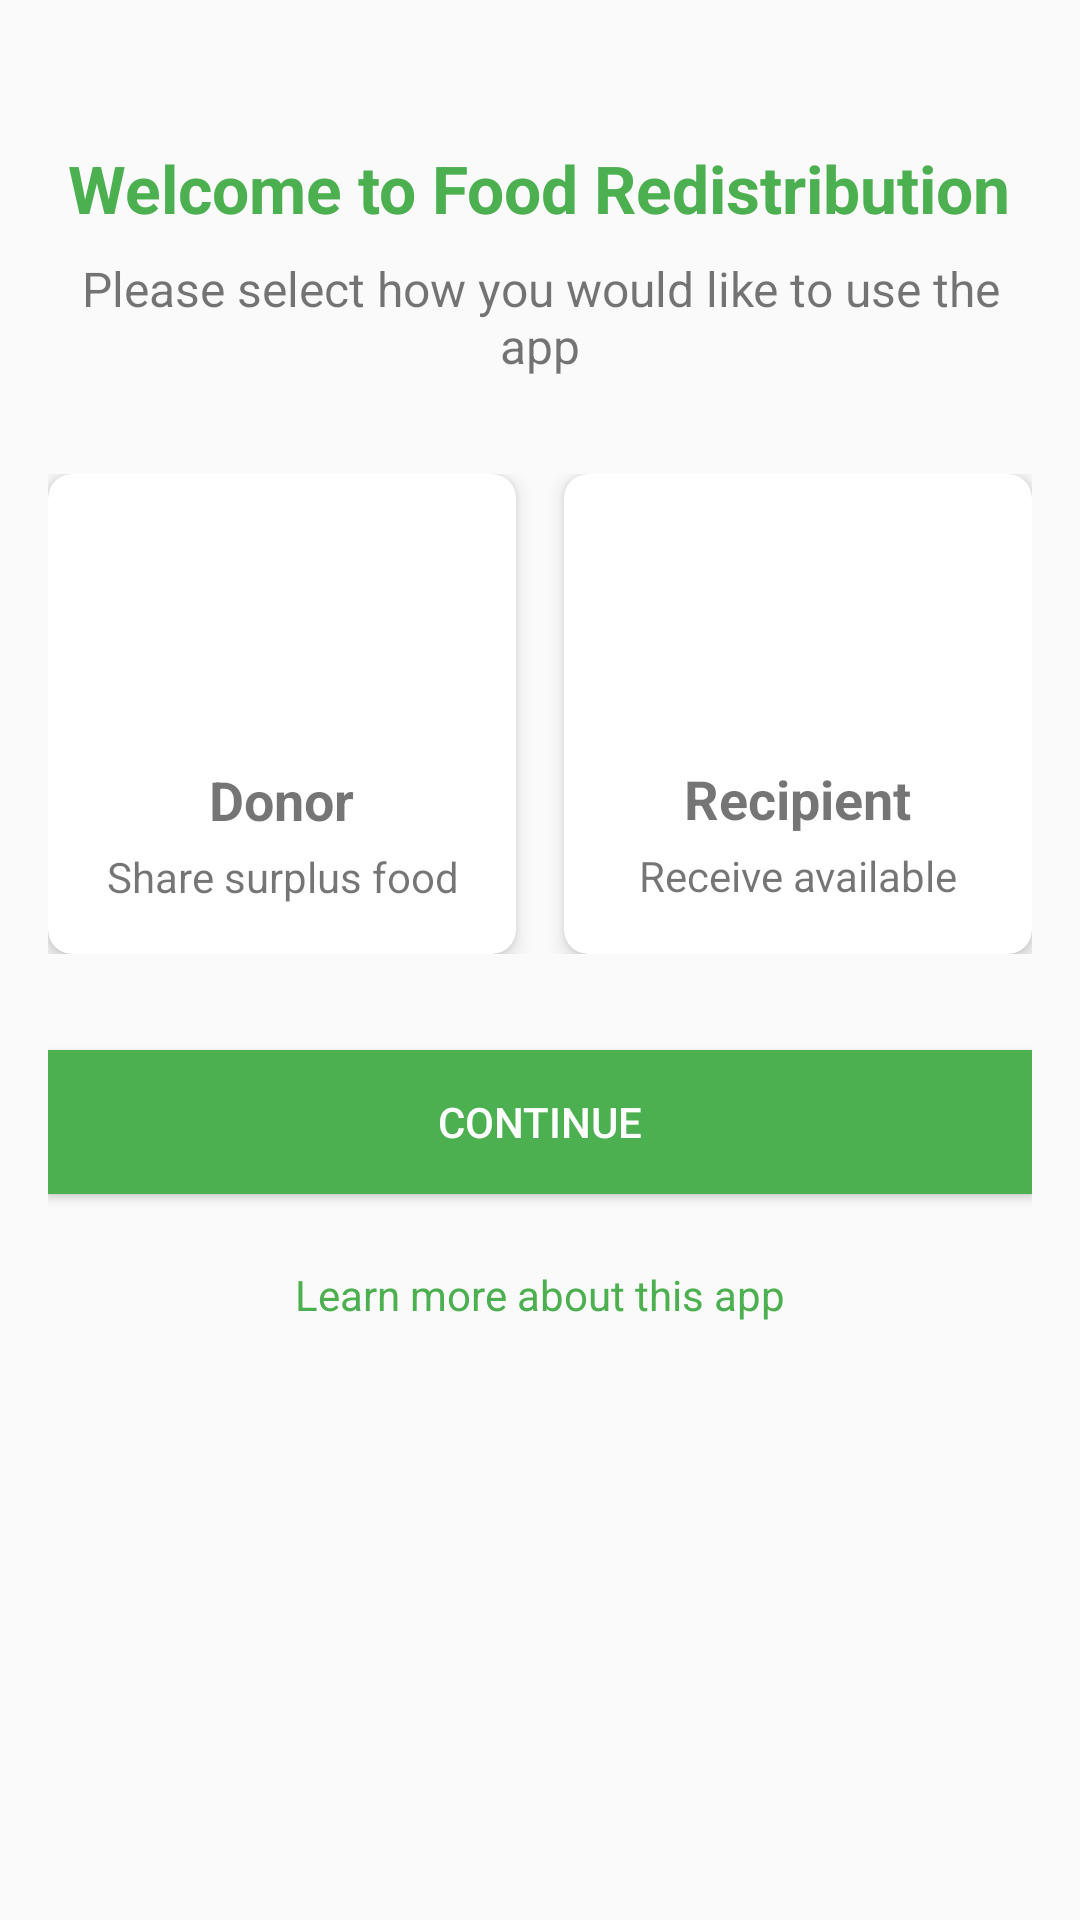

Reconstruct the res/layout file that produces this screen, plus the resources it refers to.
<!-- AndroidManifest.xml: application theme Theme.FoodRedistributionApp -->
<!-- res/layout/activity_user_type_selection.xml -->
<?xml version="1.0" encoding="utf-8"?>
<RelativeLayout xmlns:android="http://schemas.android.com/apk/res/android"
    xmlns:app="http://schemas.android.com/apk/res-auto"
    xmlns:tools="http://schemas.android.com/tools"
    android:layout_width="match_parent"
    android:layout_height="match_parent"
    android:padding="16dp"
    tools:context=".UserTypeSelectionActivity">

    <TextView
        android:id="@+id/textViewTitle"
        android:layout_width="wrap_content"
        android:layout_height="wrap_content"
        android:layout_centerHorizontal="true"
        android:layout_marginTop="32dp"
        android:text="Welcome to Food Redistribution"
        android:textSize="22sp"
        android:textStyle="bold"
        android:textColor="@color/colorPrimary" />

    <TextView
        android:id="@+id/textViewSubtitle"
        android:layout_width="match_parent"
        android:layout_height="wrap_content"
        android:layout_below="@id/textViewTitle"
        android:layout_marginTop="8dp"
        android:gravity="center"
        android:text="Please select how you would like to use the app"
        android:textSize="16sp" />

    <LinearLayout
        android:id="@+id/layoutCards"
        android:layout_width="match_parent"
        android:layout_height="wrap_content"
        android:layout_below="@id/textViewSubtitle"
        android:layout_marginTop="32dp"
        android:orientation="horizontal"
        android:weightSum="2">

        <androidx.cardview.widget.CardView
            android:id="@+id/cardViewDonor"
            android:layout_width="0dp"
            android:layout_height="160dp"
            android:layout_marginEnd="8dp"
            android:layout_weight="1"
            app:cardCornerRadius="8dp"
            app:cardElevation="4dp"
            android:foreground="?android:attr/selectableItemBackground"
            app:contentPadding="16dp">

            <LinearLayout
                android:layout_width="match_parent"
                android:layout_height="match_parent"
                android:gravity="center"
                android:orientation="vertical">

                <ImageView
                    android:layout_width="64dp"
                    android:layout_height="64dp"
                    android:src="@drawable/ic_donor"
                    app:tint="@color/colorPrimary"
                    android:contentDescription="Donor icon" />

                <TextView
                    android:layout_width="wrap_content"
                    android:layout_height="wrap_content"
                    android:layout_marginTop="16dp"
                    android:text="Donor"
                    android:textSize="18sp"
                    android:textStyle="bold" />

                <TextView
                    android:layout_width="wrap_content"
                    android:layout_height="wrap_content"
                    android:layout_marginTop="4dp"
                    android:gravity="center"
                    android:text="Share surplus food"
                    android:textSize="14sp" />
            </LinearLayout>
        </androidx.cardview.widget.CardView>

        <androidx.cardview.widget.CardView
            android:id="@+id/cardViewRecipient"
            android:layout_width="0dp"
            android:layout_height="160dp"
            android:layout_marginStart="8dp"
            android:layout_weight="1"
            app:cardCornerRadius="8dp"
            app:cardElevation="4dp"
            android:foreground="?android:attr/selectableItemBackground"
            app:contentPadding="16dp">

            <LinearLayout
                android:layout_width="match_parent"
                android:layout_height="match_parent"
                android:gravity="center"
                android:orientation="vertical">

                <ImageView
                    android:layout_width="64dp"
                    android:layout_height="64dp"
                    android:src="@drawable/ic_recipient"
                    app:tint="@color/colorPrimary"
                    android:contentDescription="Recipient icon" />

                <TextView
                    android:layout_width="wrap_content"
                    android:layout_height="wrap_content"
                    android:layout_marginTop="16dp"
                    android:text="Recipient"
                    android:textSize="18sp"
                    android:textStyle="bold" />

                <TextView
                    android:layout_width="wrap_content"
                    android:layout_height="wrap_content"
                    android:layout_marginTop="4dp"
                    android:gravity="center"
                    android:text="Receive available food"
                    android:textSize="14sp" />
            </LinearLayout>
        </androidx.cardview.widget.CardView>
    </LinearLayout>

    <Button
        android:id="@+id/buttonContinue"
        android:layout_width="match_parent"
        android:layout_height="wrap_content"
        android:layout_below="@id/layoutCards"
        android:layout_marginTop="32dp"
        android:background="@color/colorPrimary"
        android:padding="12dp"
        android:text="Continue"
        android:textColor="@color/white" />

    <TextView
        android:id="@+id/textViewLearnMore"
        android:layout_width="wrap_content"
        android:layout_height="wrap_content"
        android:layout_below="@id/buttonContinue"
        android:layout_centerHorizontal="true"
        android:layout_marginTop="16dp"
        android:padding="8dp"
        android:text="Learn more about this app"
        android:textColor="@color/colorPrimary" />

      <FrameLayout
        android:id="@+id/fragment_container"
        android:layout_width="match_parent"
        android:layout_height="match_parent"
        android:layout_below="@id/textViewLearnMore"
        android:layout_marginTop="16dp"
        android:layout_weight="1"/>

</RelativeLayout>
<!-- resources referenced by this layout -->
<resources>
  <color name="colorPrimary">#4CAF50</color>
  <color name="white">#FFFFFFFF</color>
  <style name="Theme.FoodRedistributionApp" parent="Base.Theme.FoodRedistributionApp" />
  <style name="Base.Theme.FoodRedistributionApp" parent="Theme.AppCompat.Light.NoActionBar">
          
          
      </style>
</resources>
